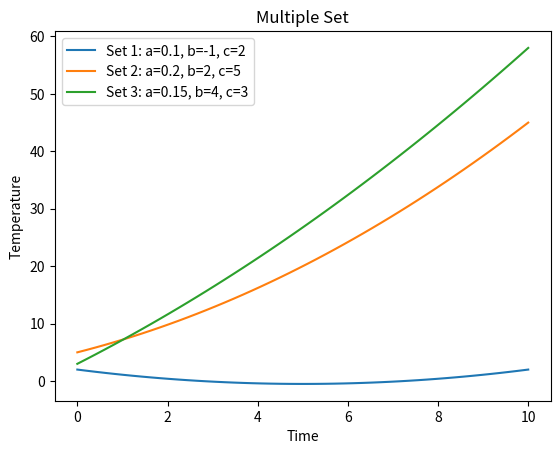

Generate this figure with matplotlib:
import matplotlib.pyplot as plt
import numpy as np

def quadratic_model(time, a, b, c):
    temperature = a*(time ** 2) + b * time + c
    return temperature

def main():

    coefficient_sets = [
        (0.1, -1, 2),
        (0.2, 2, 5),
        (0.15, 4, 3)
    ]

    for idx, (a, b, c) in enumerate(coefficient_sets):
        time_values = np.linspace(0, 10, 50)
        temperature_values = quadratic_model(time_values, a, b, c)
        label = f'Set {idx + 1}: a={a}, b={b}, c={c}'
        plt.plot(time_values, temperature_values, label=label)

    plt.xlabel('Time')
    plt.ylabel('Temperature')
    plt.title('Multiple Set')
    plt.legend()
    plt.show()

if __name__ == '__main__':
    main()
